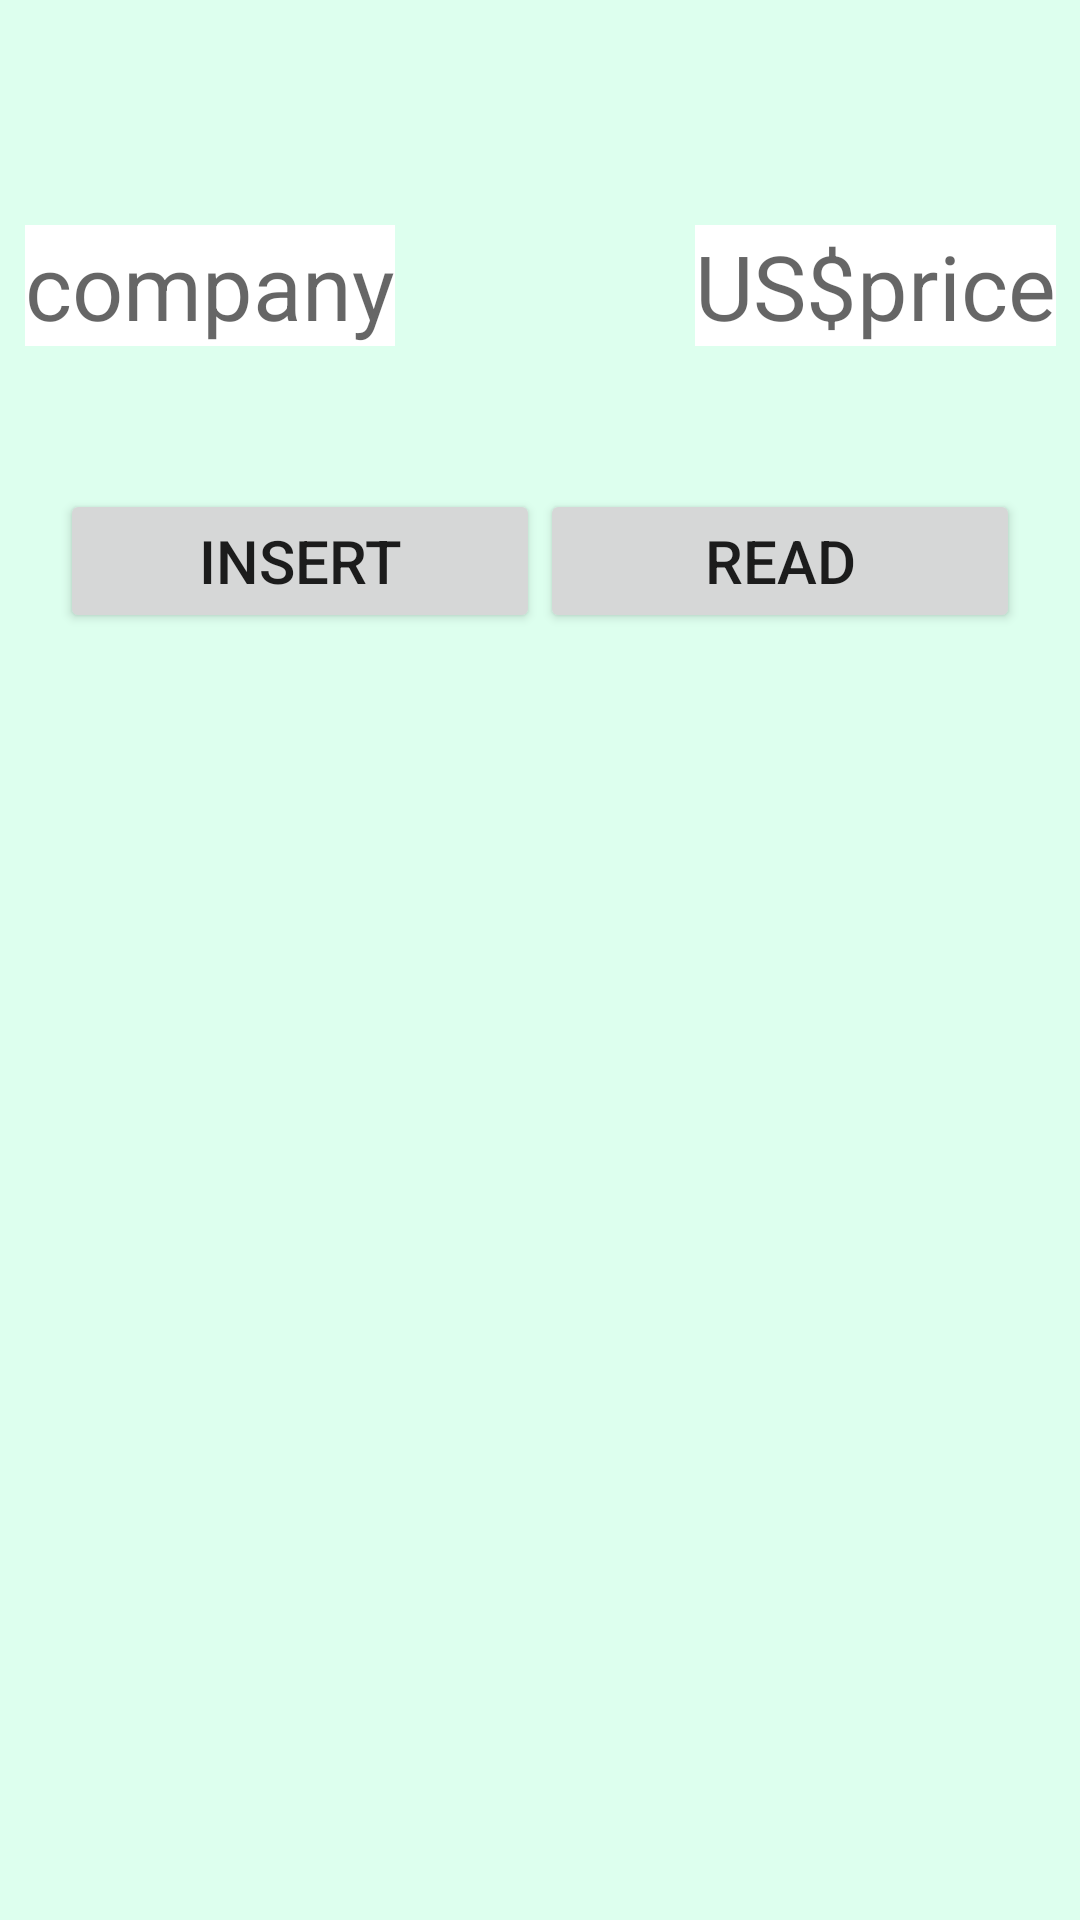

Layout XML and referenced resources for this Android screen:
<!-- AndroidManifest.xml: application theme Theme.Want -->
<!-- res/layout/activity_dbcreate.xml -->
<?xml version="1.0" encoding="utf-8"?>
<androidx.constraintlayout.widget.ConstraintLayout
    xmlns:android="http://schemas.android.com/apk/res/android"
    xmlns:app="http://schemas.android.com/apk/res-auto"
    xmlns:tools="http://schemas.android.com/tools"
    android:layout_width="match_parent"
    android:layout_height="match_parent"
    android:background="#dfe"
    tools:context=".DBCreateActivity">

    <EditText
        android:id="@+id/edit_text_key"
        android:layout_width="wrap_content"
        android:layout_height="wrap_content"
        android:layout_margin="50dp"
        android:autofillHints="@string/hint_key"
        android:background="#fff"
        android:hint="@string/hint_key"
        android:inputType="text"
        android:textSize="30sp"
        app:layout_constraintBottom_toBottomOf="parent"
        app:layout_constraintLeft_toLeftOf="parent"
        app:layout_constraintRight_toLeftOf="@+id/edit_text_value"
        app:layout_constraintTop_toTopOf="parent"
        app:layout_constraintVertical_bias="0.05" />

    <EditText
        android:id="@+id/edit_text_value"
        android:layout_width="wrap_content"
        android:layout_height="wrap_content"
        android:layout_margin="50dp"
        android:autofillHints="@string/hint_value"
        android:background="#fff"
        android:hint="@string/hint_value"
        android:inputType="numberDecimal"
        android:textSize="30sp"
        app:layout_constraintBottom_toBottomOf="parent"
        app:layout_constraintLeft_toRightOf="@+id/edit_text_key"
        app:layout_constraintRight_toRightOf="parent"
        app:layout_constraintTop_toTopOf="parent"
        app:layout_constraintVertical_bias="0.05" />

    <Button
        android:id="@+id/button_insert"
        android:layout_width="0dp"
        android:layout_height="wrap_content"
        android:layout_marginStart="20dp"
        android:text="@string/insert"
        android:textSize="20sp"
        app:layout_constraintBottom_toBottomOf="parent"
        app:layout_constraintLeft_toLeftOf="parent"
        app:layout_constraintRight_toLeftOf="@+id/button_read"
        app:layout_constraintTop_toBottomOf="@+id/edit_text_key"
        app:layout_constraintVertical_bias="0.1" />

    <Button
        android:id="@+id/button_read"
        android:layout_width="0dp"
        android:layout_height="wrap_content"
        android:layout_marginEnd="20dp"
        android:text="@string/read"
        android:textSize="20sp"
        app:layout_constraintBottom_toBottomOf="parent"
        app:layout_constraintLeft_toRightOf="@+id/button_insert"
        app:layout_constraintRight_toRightOf="parent"
        app:layout_constraintTop_toBottomOf="@+id/edit_text_value"
        app:layout_constraintVertical_bias="0.1" />

    <TextView
        android:id="@+id/text_view"
        android:layout_width="250dp"
        android:layout_height="wrap_content"
        android:textSize="32sp"
        app:layout_constraintBottom_toBottomOf="parent"
        app:layout_constraintLeft_toLeftOf="parent"
        app:layout_constraintRight_toRightOf="parent"
        app:layout_constraintTop_toBottomOf="@+id/button_read"
        app:layout_constraintVertical_bias="0.2" />

</androidx.constraintlayout.widget.ConstraintLayout>
<!-- resources referenced by this layout -->
<resources>
  <string name="hint_key">company</string>
  <string name="hint_value">US$price</string>
  <string name="insert">insert</string>
  <string name="read">read</string>
  <style name="Theme.Want" parent="Theme.MaterialComponents.DayNight.NoActionBar">
          
          <item name="colorPrimary">@color/purple_500</item>
          <item name="colorPrimaryVariant">@color/purple_700</item>
          <item name="colorOnPrimary">@color/white</item>
          
          <item name="colorSecondary">@color/teal_200</item>
          <item name="colorSecondaryVariant">@color/teal_700</item>
          <item name="colorOnSecondary">@color/black</item>
          
          <item name="android:statusBarColor" tools:targetApi="l">?attr/colorPrimaryVariant</item>
          
      </style>
  <!-- not gathered from this repository: default colours our renderer supplied (Android Studio template values) -->
  <color name="purple_500">#FF6200EE</color>
  <color name="purple_700">#FF3700B3</color>
  <color name="teal_200">#FF03DAC5</color>
  <color name="teal_700">#FF018786</color>
  <color name="black">#FF000000</color>
  <color name="white">#FFFFFFFF</color>
</resources>
